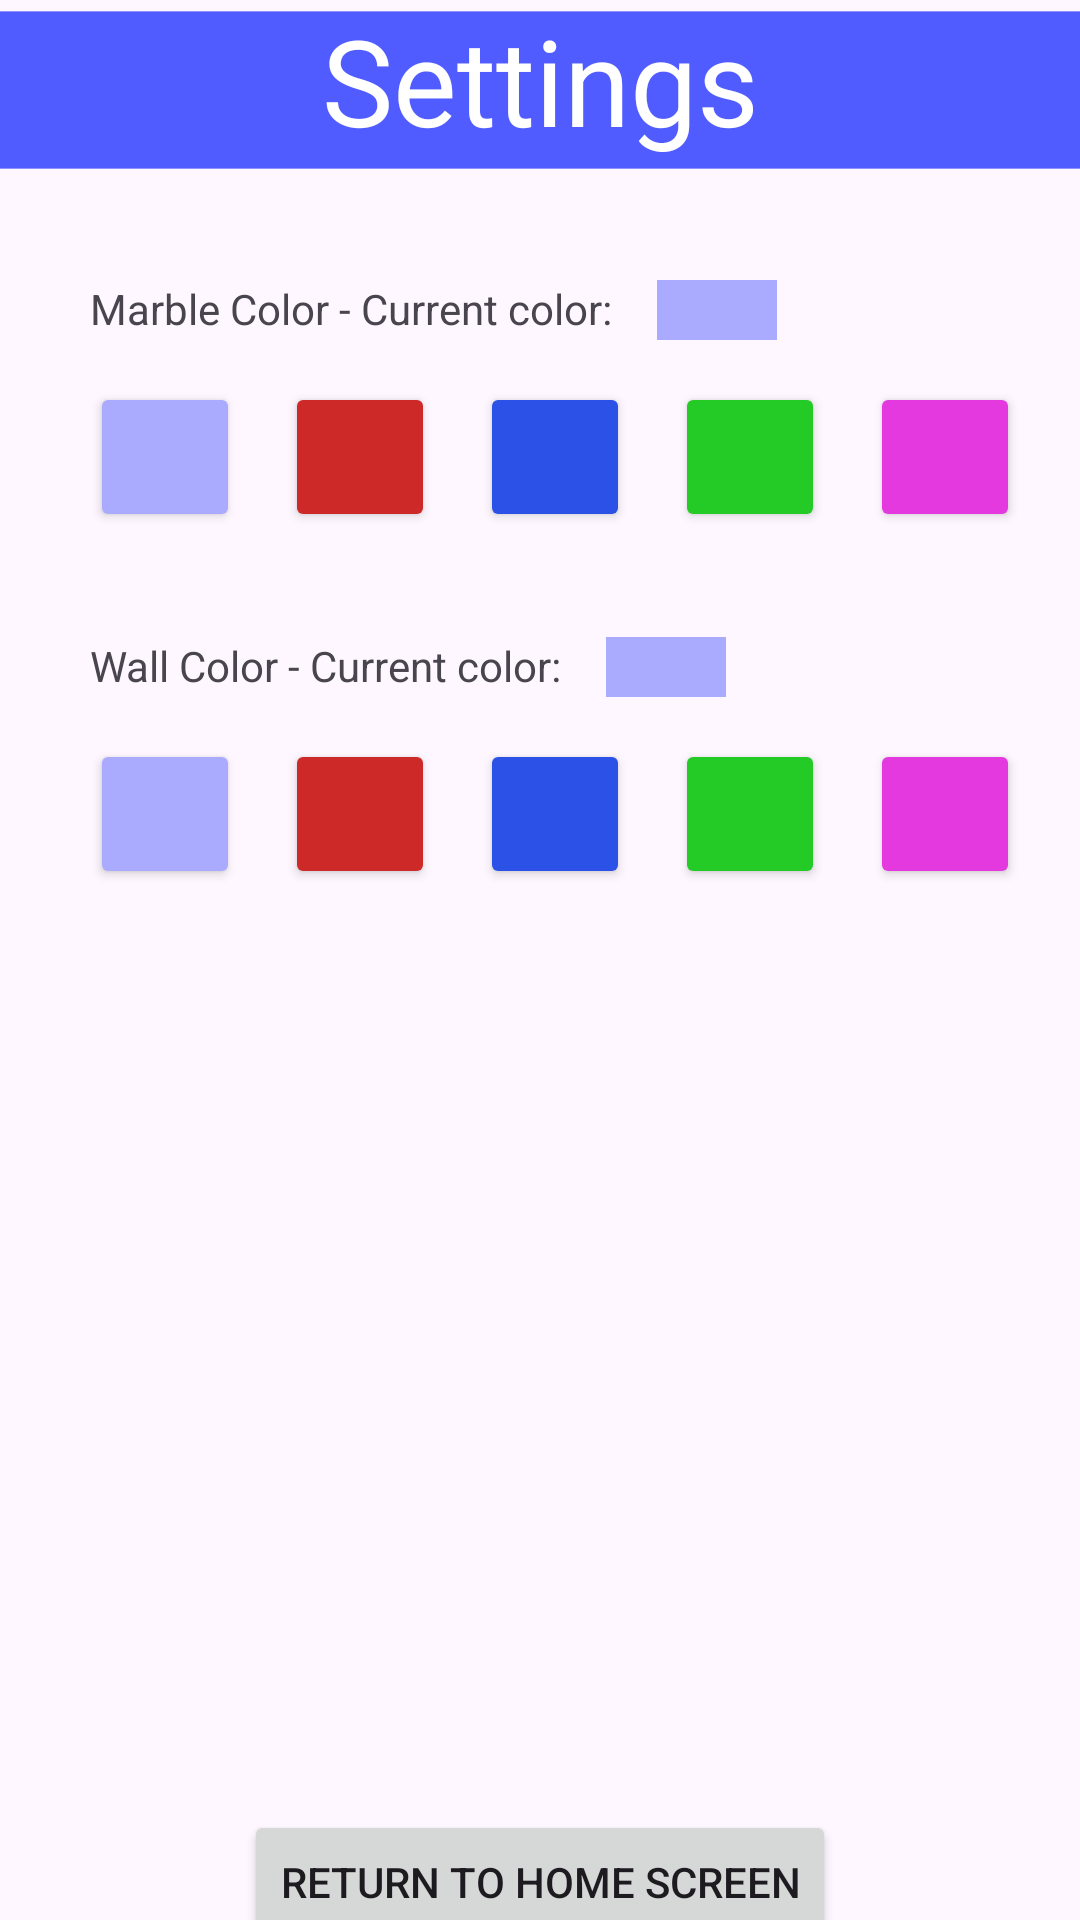

Android layout source for this screen:
<!-- AndroidManifest.xml: application theme Theme._407_final_project -->
<!-- res/layout/activity_settings_page.xml -->
<?xml version="1.0" encoding="utf-8"?>
<androidx.constraintlayout.widget.ConstraintLayout xmlns:android="http://schemas.android.com/apk/res/android"
    xmlns:app="http://schemas.android.com/apk/res-auto"
    xmlns:tools="http://schemas.android.com/tools"
    android:id="@+id/main"
    android:layout_width="match_parent"
    android:layout_height="match_parent"
    tools:context=".SettingsPage">



    <ImageView
        android:id = "@+id/settings_top_bar"
        android:contentDescription="@string/top_bar_desc"
        android:src="@drawable/top_bar"
        android:layout_width="match_parent"
        android:layout_height="wrap_content"
        app:layout_constraintStart_toStartOf="parent"
        app:layout_constraintEnd_toEndOf="parent"
        app:layout_constraintTop_toTopOf="parent" />

    <TextView
        android:id="@+id/settings_label"
        android:layout_width="match_parent"
        android:layout_height="wrap_content"
        android:text="@string/settings_header"
        android:textSize="40sp"
        android:textColor="@color/white"
        android:gravity="center"
        app:layout_constraintStart_toStartOf="parent"
        app:layout_constraintEnd_toEndOf="parent"
        app:layout_constraintTop_toTopOf="parent"/>

    <TextView
        android:id="@+id/marble_color_label"
        android:layout_width="wrap_content"
        android:layout_height="wrap_content"
        android:text="@string/settings_ball_color"
        android:layout_marginTop="40dp"
        android:layout_marginStart="30dp"
        app:layout_constraintTop_toBottomOf="@id/settings_label"
        app:layout_constraintStart_toStartOf="parent"
        />

    <Button
        android:id="@+id/marble_default"
        android:layout_width="50dp"
        android:layout_height="50dp"
        android:layout_marginStart="30dp"
        android:layout_marginTop="15dp"
        android:backgroundTint="@color/def"
        app:layout_constraintStart_toStartOf="parent"
        app:layout_constraintTop_toBottomOf="@id/marble_color_label"/>

    <Button
        android:id="@+id/marble_red"
        android:layout_width="50dp"
        android:layout_height="50dp"
        android:layout_marginStart="15dp"
        android:layout_marginTop="15dp"
        android:backgroundTint="@color/red"
        app:layout_constraintStart_toEndOf="@id/marble_default"
        app:layout_constraintTop_toBottomOf="@id/marble_color_label"
        />

    <Button
        android:id="@+id/marble_blue"
        android:layout_width="50dp"
        android:layout_height="50dp"
        android:layout_marginStart="15dp"
        android:layout_marginTop="15dp"
        android:backgroundTint="@color/blue"
        app:layout_constraintStart_toEndOf="@id/marble_red"
        app:layout_constraintTop_toBottomOf="@id/marble_color_label"/>

    <Button
        android:id="@+id/marble_green"
        android:layout_width="50dp"
        android:layout_height="50dp"
        android:layout_marginTop="15dp"
        android:layout_marginStart="15dp"
        android:backgroundTint="@color/green"
        app:layout_constraintTop_toBottomOf="@id/marble_color_label"
        app:layout_constraintStart_toEndOf="@id/marble_blue"/>

    <Button
        android:id="@+id/marble_pink"
        android:layout_width="50dp"
        android:layout_height="50dp"
        android:layout_marginTop="15dp"
        android:layout_marginStart="15dp"
        android:backgroundTint="@color/pink"
        app:layout_constraintTop_toBottomOf="@id/marble_color_label"
        app:layout_constraintStart_toEndOf="@id/marble_green"
        />

    <TextView
        android:id="@+id/wall_color_label"
        android:layout_width="wrap_content"
        android:layout_height="wrap_content"
        android:text="@string/settings_wall_color"
        android:layout_marginTop="100dp"
        android:layout_marginStart="30dp"
        app:layout_constraintTop_toBottomOf="@id/marble_color_label"
        app:layout_constraintStart_toStartOf="parent"/>

    <Button
        android:id="@+id/wall_default"
        android:layout_width="50dp"
        android:layout_height="50dp"
        android:layout_marginStart="30dp"
        android:layout_marginTop="15dp"
        android:backgroundTint="@color/def"
        app:layout_constraintStart_toStartOf="parent"
        app:layout_constraintTop_toBottomOf="@id/wall_color_label" />

    <Button
        android:id="@+id/wall_red"
        android:layout_width="50dp"
        android:layout_height="50dp"
        android:layout_marginTop="15dp"
        android:layout_marginStart="15dp"
        android:backgroundTint="@color/red"
        app:layout_constraintTop_toBottomOf="@id/wall_color_label"
        app:layout_constraintStart_toEndOf="@id/wall_default" />

    <Button
        android:id="@+id/wall_blue"
        android:layout_width="50dp"
        android:layout_height="50dp"
        android:layout_marginTop="15dp"
        android:layout_marginStart="15dp"
        android:backgroundTint="@color/blue"
        app:layout_constraintTop_toBottomOf="@id/wall_color_label"
        app:layout_constraintStart_toEndOf="@id/wall_red" />

    <Button
        android:id="@+id/wall_green"
        android:layout_width="50dp"
        android:layout_height="50dp"
        android:layout_marginTop="15dp"
        android:layout_marginStart="15dp"
        android:backgroundTint="@color/green"
        app:layout_constraintTop_toBottomOf="@id/wall_color_label"
        app:layout_constraintStart_toEndOf="@id/wall_blue"  />

    <Button
        android:id="@+id/wall_pink"
        android:layout_width="50dp"
        android:layout_height="50dp"
        android:layout_marginTop="15dp"
        android:layout_marginStart="15dp"
        android:backgroundTint="@color/pink"
        app:layout_constraintTop_toBottomOf="@id/wall_color_label"
        app:layout_constraintStart_toEndOf="@id/wall_green"  />

    <Button
        android:id="@+id/return_to_home"
        android:layout_width="wrap_content"
        android:layout_height="wrap_content"
        android:text="@string/return_to_home"
        android:layout_marginTop="550dp"
        app:layout_constraintTop_toBottomOf="@id/settings_label"
        app:layout_constraintStart_toStartOf="parent"
        app:layout_constraintEnd_toEndOf="parent"/>

    <TextView
        android:id="@+id/curr_marble_color"
        android:layout_width="40dp"
        android:layout_height="20dp"
        android:layout_marginTop="40dp"
        android:layout_marginStart="15dp"
        android:background="@color/def"
        app:layout_constraintStart_toEndOf="@id/marble_color_label"
        app:layout_constraintTop_toBottomOf="@id/settings_label"/>

    <TextView
        android:id="@+id/curr_wall_color"
        android:layout_width="40dp"
        android:layout_height="20dp"
        android:layout_marginTop="100dp"
        android:layout_marginStart="15dp"
        android:background="@color/def"
        app:layout_constraintStart_toEndOf="@id/wall_color_label"
        app:layout_constraintTop_toBottomOf="@id/marble_color_label" />

</androidx.constraintlayout.widget.ConstraintLayout>
<!-- resources referenced by this layout -->
<resources>
  <color name="blue">#ff2b51e7</color>
  <color name="def">#FFAAAAFF</color>
  <color name="green">#ff24ca26</color>
  <color name="pink">#ffe439df</color>
  <color name="red">#ffce2929</color>
  <color name="white">#FFFFFFFF</color>
  <!-- drawable top_bar (drawable) -->
  <?xml version="1.0" encoding="utf-8"?>
  <shape xmlns:android="http://schemas.android.com/apk/res/android"
      android:shape="rectangle">
  
      <solid
          android:color="#505CFF" />
  
      <size
          android:width="412dp"
          android:height="60dp" />
  
  </shape>
  <string name="return_to_home">Return to Home Screen</string>
  <string name="settings_ball_color">Marble Color - Current color:</string>
  <string name="settings_header">Settings</string>
  <string name="settings_wall_color">Wall Color - Current color:</string>
  <string name="top_bar_desc">Bar at top of screen</string>
  <style name="Theme._407_final_project" parent="Base.Theme._407_final_project" />
  <style name="Base.Theme._407_final_project" parent="Theme.Material3.DayNight.NoActionBar">
          
          
      </style>
</resources>
